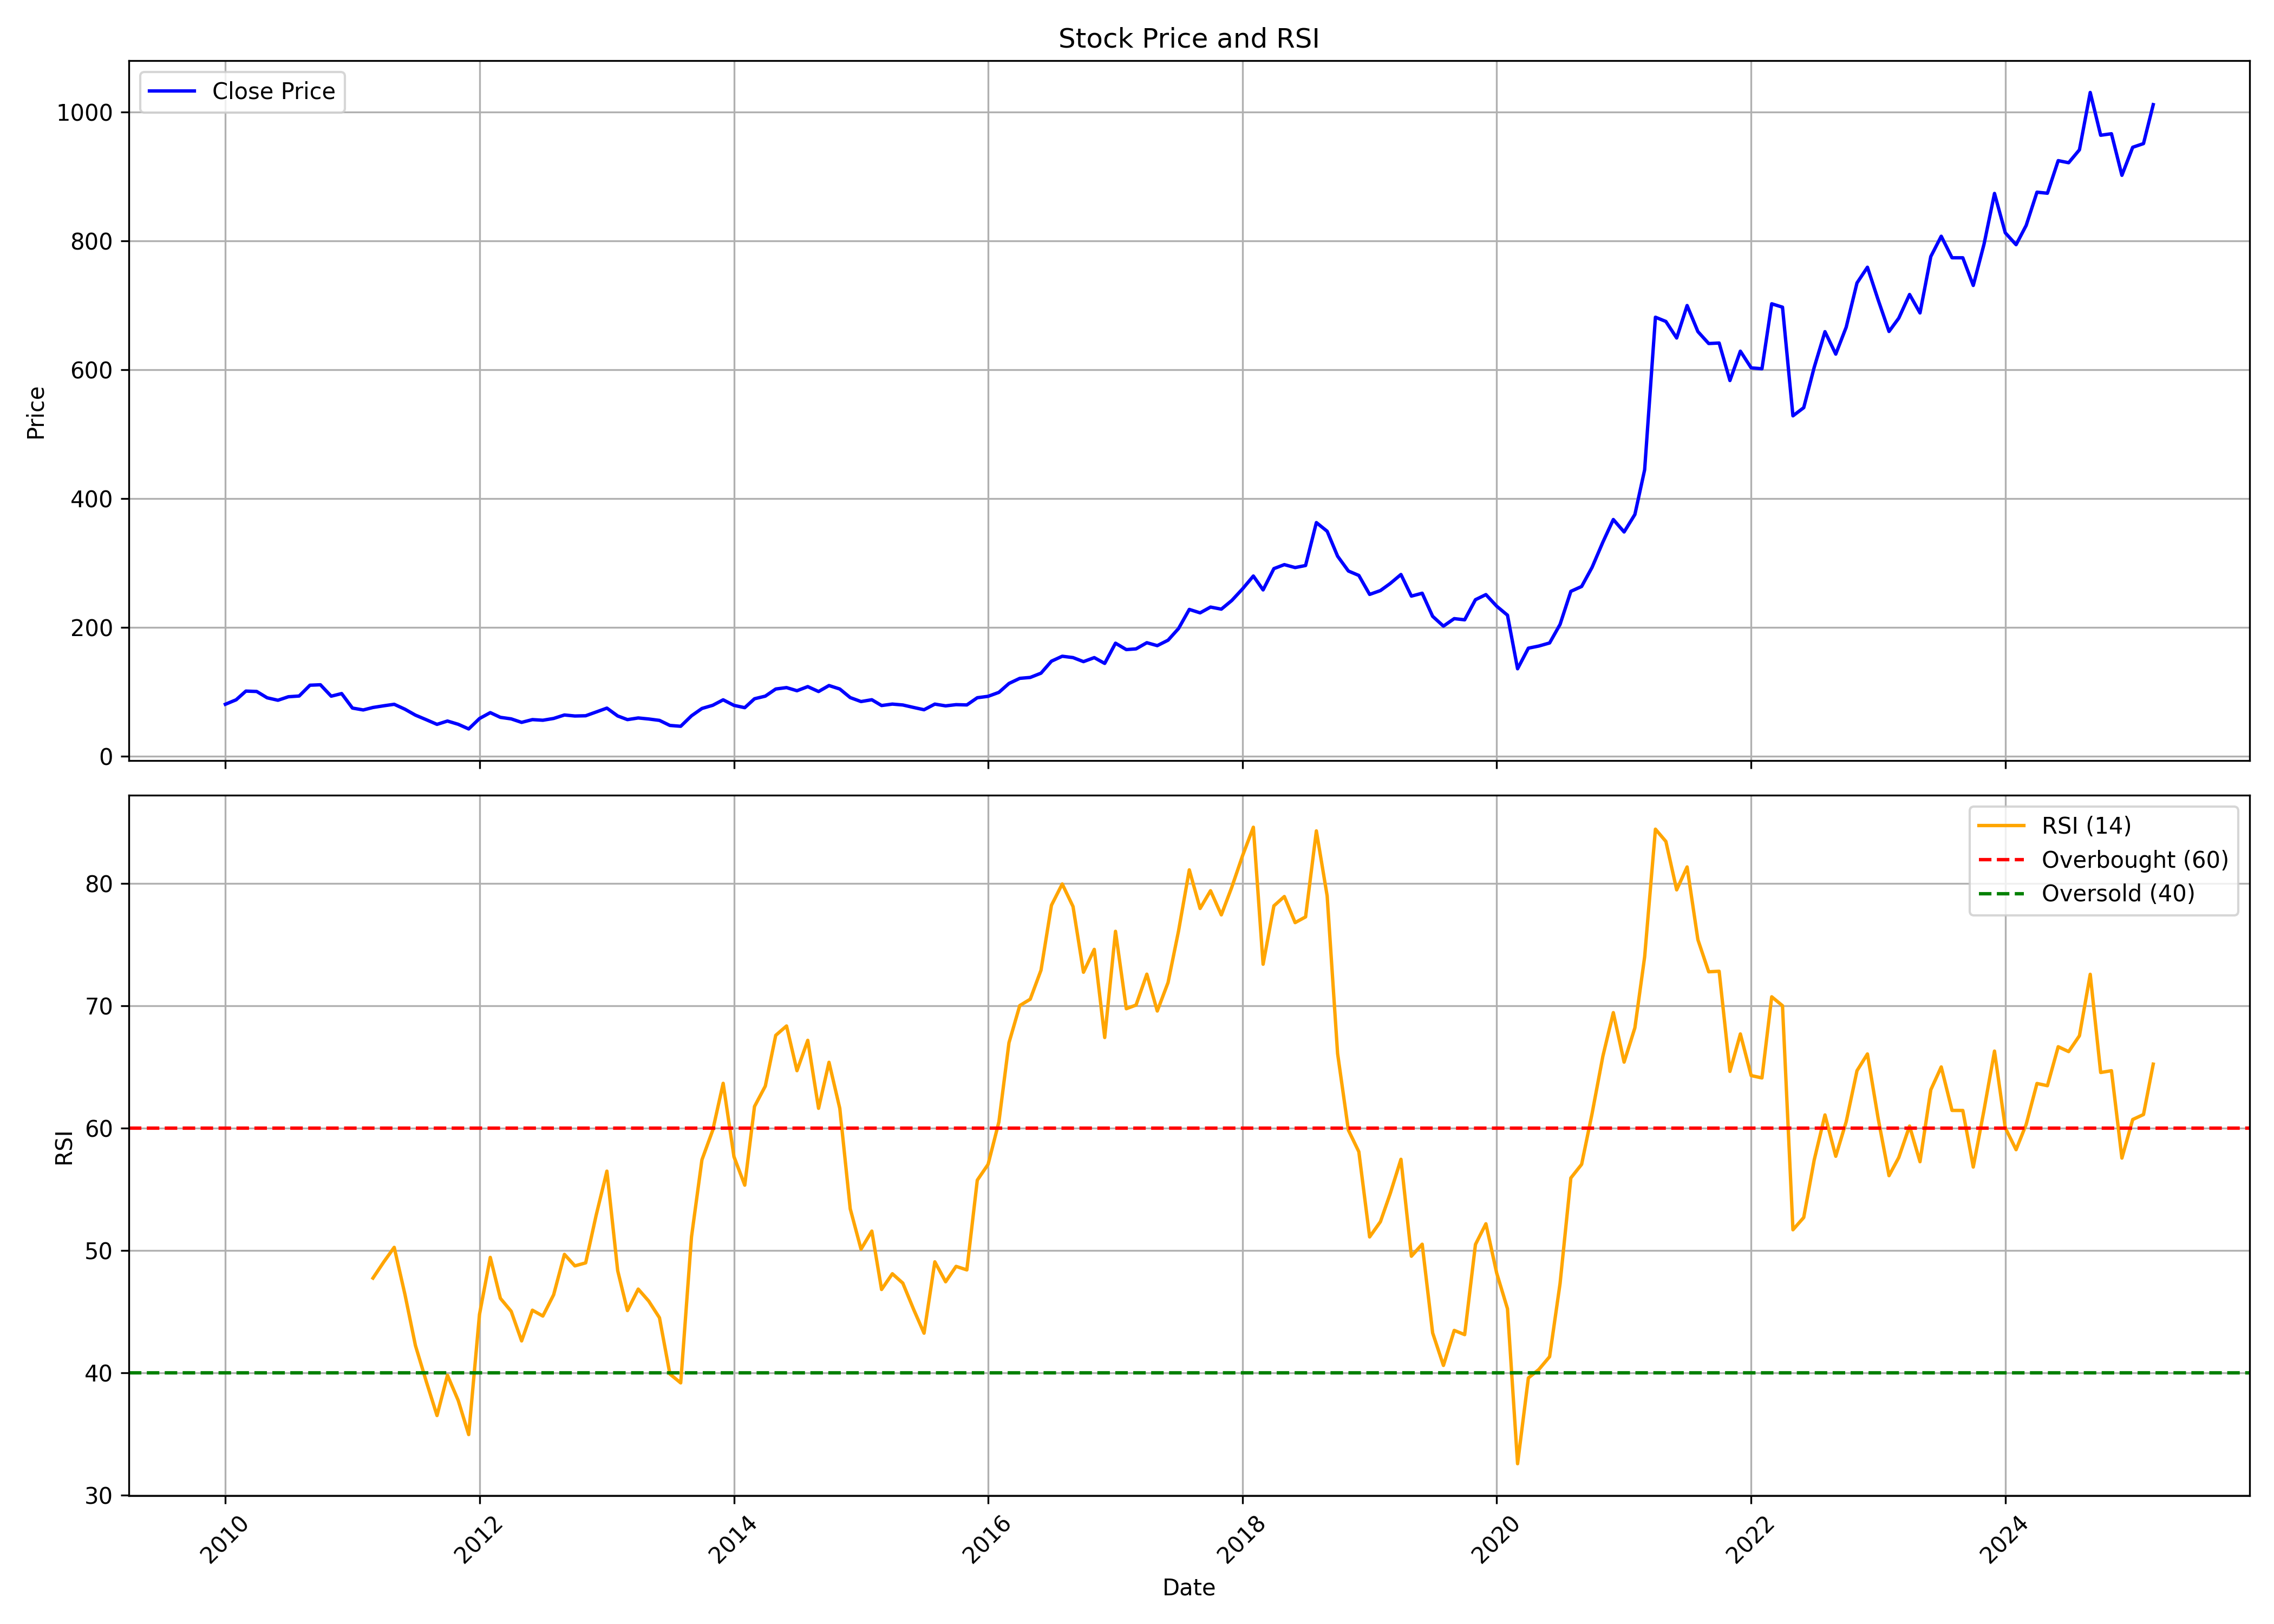

Data behind this chart, as committed beside it:
, date, symbol, open, high, low, close, volume, rsi
0, 2010-01-01, JSWSTEEL, 83.15, 99.03, 76.33, 80.88, 320929690, 
1, 2010-02-01, JSWSTEEL, 79.24, 93.23, 77.04, 87.84, 365691960, 
2, 2010-03-01, JSWSTEEL, 87.84, 106.7, 87.84, 101.3, 332828870, 
3, 2010-04-01, JSWSTEEL, 102.2, 106.8, 96.02, 100.7, 255844760, 
4, 2010-05-01, JSWSTEEL, 100.5, 104.3, 80.69, 90.94, 495686180, 
5, 2010-06-01, JSWSTEEL, 89.46, 91.78, 82.15, 87.11, 392821940, 
6, 2010-07-01, JSWSTEEL, 87.35, 101.9, 84.48, 92.54, 357943150, 
7, 2010-08-01, JSWSTEEL, 94.22, 96.9, 89.75, 93.7, 197330450, 
8, 2010-09-01, JSWSTEEL, 94.42, 111.6, 93.86, 110.4, 238764610, 
9, 2010-10-01, JSWSTEEL, 111.4, 116, 100.4, 111.2, 258555580, 
10, 2010-11-01, JSWSTEEL, 111.8, 113.1, 90.58, 93.42, 94961790, 
11, 2010-12-01, JSWSTEEL, 94.01, 102.7, 85.4, 97.49, 215830540, 
12, 2011-01-01, JSWSTEEL, 99.01, 100.5, 71.24, 75, 369444170, 
13, 2011-02-01, JSWSTEEL, 75.12, 78.27, 62.19, 72.08, 403800520, 
14, 2011-03-01, JSWSTEEL, 72.89, 80.54, 71.11, 75.89, 383402410, 47.73
15, 2011-04-01, JSWSTEEL, 76.04, 84.06, 75.54, 78.53, 184036070, 49.05
16, 2011-05-01, JSWSTEEL, 78.83, 81.15, 70.86, 80.86, 214462630, 50.24
17, 2011-06-01, JSWSTEEL, 81.05, 81.33, 68, 73.17, 146297660, 46.37
18, 2011-07-01, JSWSTEEL, 73.69, 75.8, 62.85, 64.02, 213351870, 42.22
19, 2011-08-01, JSWSTEEL, 64.67, 64.67, 49.84, 56.96, 613972060, 39.29
20, 2011-09-01, JSWSTEEL, 56.96, 62.68, 46.36, 49.72, 468630440, 36.49
21, 2011-10-01, JSWSTEEL, 49.22, 56.43, 40.23, 54.89, 351030080, 39.79
22, 2011-11-01, JSWSTEEL, 54.51, 60.29, 44.97, 49.82, 453055830, 37.72
23, 2011-12-01, JSWSTEEL, 51.15, 53.67, 38.83, 42.6, 469535970, 34.94
24, 2012-01-01, JSWSTEEL, 42.6, 59.13, 42.17, 58.75, 689847300, 44.76
25, 2012-02-01, JSWSTEEL, 58.75, 74.41, 56.8, 67.92, 487215220, 49.42
26, 2012-03-01, JSWSTEEL, 67.78, 67.92, 56.98, 60.6, 517545520, 46.08
27, 2012-04-01, JSWSTEEL, 60.48, 64.76, 55.79, 58.23, 353126270, 45.01
28, 2012-05-01, JSWSTEEL, 58.23, 61.77, 47.55, 52.81, 549528450, 42.59
29, 2012-06-01, JSWSTEEL, 53, 58.71, 48.75, 57.09, 369396080, 45.1
30, 2012-07-01, JSWSTEEL, 57.46, 61.63, 53.08, 56.12, 338055240, 44.63
31, 2012-08-01, JSWSTEEL, 56.5, 64.41, 56.46, 58.88, 288370160, 46.37
32, 2012-09-01, JSWSTEEL, 58.97, 65.14, 55.3, 64.25, 305129610, 49.67
33, 2012-10-01, JSWSTEEL, 64.09, 67.45, 60.95, 62.69, 222515470, 48.73
34, 2012-11-01, JSWSTEEL, 62.63, 65.53, 58.91, 63.06, 137868980, 48.97
35, 2012-12-01, JSWSTEEL, 63.23, 70.57, 61.52, 68.93, 184281450, 52.85
36, 2013-01-01, JSWSTEEL, 69.43, 79.74, 69.35, 74.91, 237626480, 56.47
37, 2013-02-01, JSWSTEEL, 74.44, 75.04, 61.84, 62.75, 140722900, 48.34
38, 2013-03-01, JSWSTEEL, 63.29, 64.71, 49.22, 57.07, 199032690, 45.07
39, 2013-04-01, JSWSTEEL, 56.35, 63.62, 54.59, 59.65, 248854970, 46.83
40, 2013-05-01, JSWSTEEL, 59.65, 61.95, 56.46, 58.06, 201212000, 45.85
41, 2013-06-01, JSWSTEEL, 57.89, 63.19, 53.71, 55.88, 191786760, 44.49
42, 2013-07-01, JSWSTEEL, 55.43, 56.66, 43.72, 48.04, 245163010, 39.88
43, 2013-08-01, JSWSTEEL, 49.28, 49.98, 39.88, 46.74, 295089050, 39.16
44, 2013-09-01, JSWSTEEL, 46.61, 65.77, 44.65, 62.98, 263188340, 51.1
45, 2013-10-01, JSWSTEEL, 63.1, 75.61, 61.84, 74.36, 221652750, 57.4
46, 2013-11-01, JSWSTEEL, 73.8, 80.57, 71.25, 79.29, 147829380, 59.82
47, 2013-12-01, JSWSTEEL, 79, 88.81, 77.79, 87.8, 130987020, 63.65
48, 2014-01-01, JSWSTEEL, 88.03, 90.31, 76.02, 79.18, 155653730, 57.65
49, 2014-02-01, JSWSTEEL, 78.45, 78.97, 69.4, 75.61, 129766930, 55.32
50, 2014-03-01, JSWSTEEL, 75.49, 90.41, 74.42, 89.43, 155511810, 61.76
51, 2014-04-01, JSWSTEEL, 90.18, 98.02, 85.96, 93.49, 120610360, 63.42
52, 2014-05-01, JSWSTEEL, 93.49, 111.8, 92, 104.6, 116168430, 67.57
53, 2014-06-01, JSWSTEEL, 105.6, 114.5, 104.5, 106.8, 119514710, 68.34
54, 2014-07-01, JSWSTEEL, 107.1, 113, 97.17, 101.9, 120343820, 64.68
55, 2014-08-01, JSWSTEEL, 102.3, 113.2, 99.18, 108.3, 121149260, 67.17
56, 2014-09-01, JSWSTEEL, 108.5, 119, 99.7, 100.7, 115936000, 61.61
57, 2014-10-01, JSWSTEEL, 100.1, 110.6, 93.69, 110, 106685150, 65.37
58, 2014-11-01, JSWSTEEL, 110.2, 111, 102.4, 104.6, 90712420, 61.6
59, 2014-12-01, JSWSTEEL, 104.5, 106.2, 86.51, 91.23, 95705810, 53.39
... 123 more rows
